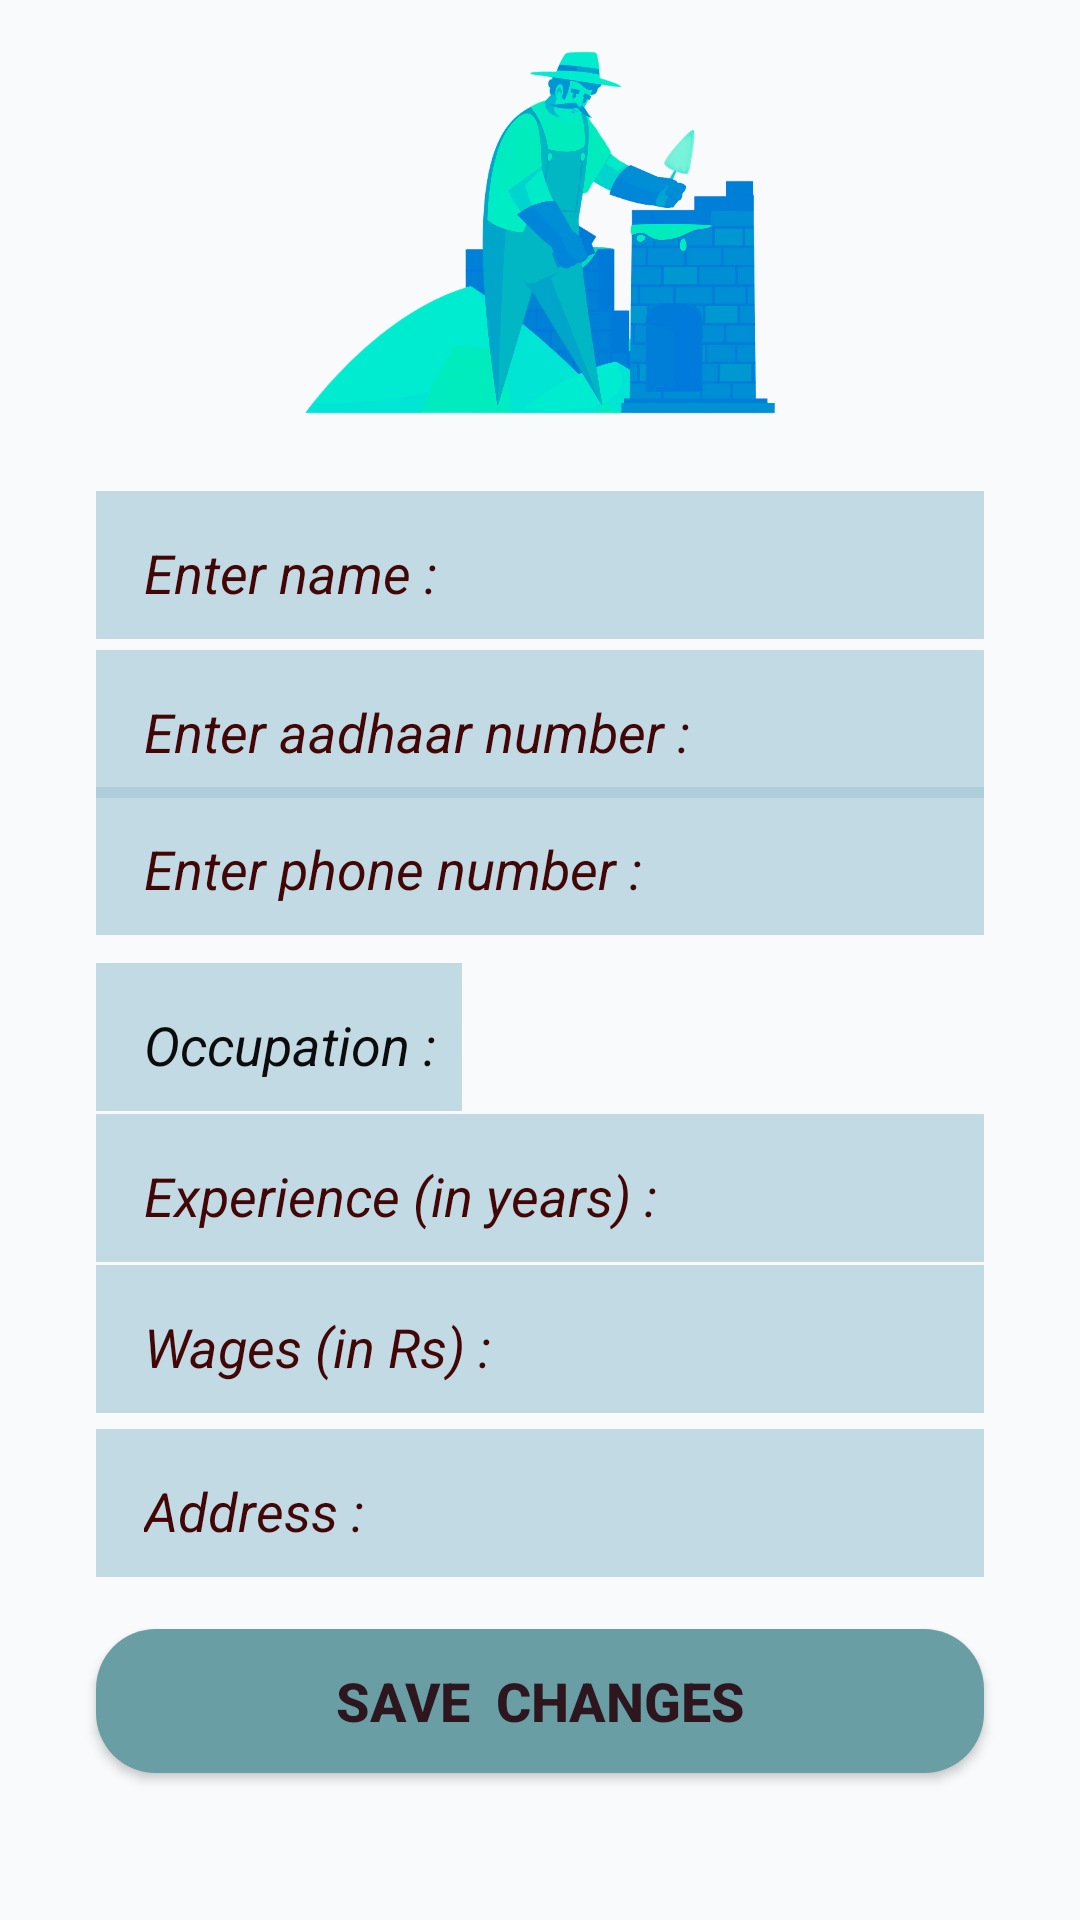

Android layout source for this screen:
<!-- AndroidManifest.xml: application theme Theme.WorkerProvider -->
<!-- res/layout/activity_worker_edit_details.xml -->
<?xml version="1.0" encoding="utf-8"?>
<layout
    xmlns:android="http://schemas.android.com/apk/res/android"
    xmlns:app="http://schemas.android.com/apk/res-auto"
    xmlns:tools="http://schemas.android.com/tools">

    <androidx.constraintlayout.widget.ConstraintLayout
        android:layout_width="match_parent"
        android:layout_height="match_parent"
        android:layout_margin="0dp"
        android:background="#F8FAFB">

        <ImageView
            android:id="@+id/imageView6"
            android:layout_width="250dp"
            android:layout_height="155dp"
            android:contentDescription="@string/image"
            app:layout_constraintBottom_toBottomOf="parent"
            app:layout_constraintEnd_toEndOf="parent"
            app:layout_constraintHorizontal_bias="0.5"
            app:layout_constraintStart_toStartOf="parent"
            app:layout_constraintTop_toTopOf="parent"
            app:layout_constraintVertical_bias="0.0"
            app:srcCompat="@drawable/img_3" />

        <EditText
            android:id="@+id/editTextText"
            android:layout_width="match_parent"
            android:layout_height="wrap_content"
            android:layout_marginStart="32dp"
            android:layout_marginEnd="32dp"
            android:autofillHints=""
            android:background="#A3A5C9D7"
            android:ems="10"
            android:hint="@string/enter_name2"
            android:inputType="text"
            android:paddingStart="16dp"
            android:paddingTop="15dp"
            android:paddingEnd="8dp"
            android:paddingBottom="10dp"
            android:textColor="#0D0C0C"
            android:textColorHint="#420606"
            android:textSize="18sp"
            android:textStyle="italic"
            app:layout_constraintBottom_toTopOf="@+id/editTextText2"
            app:layout_constraintEnd_toEndOf="parent"
            app:layout_constraintHorizontal_bias="0.0"
            app:layout_constraintStart_toStartOf="parent"
            app:layout_constraintTop_toBottomOf="@+id/imageView6"
            app:layout_constraintVertical_bias="0.7" />

        <EditText
            android:id="@+id/editTextText2"
            android:layout_width="match_parent"
            android:layout_height="wrap_content"
            android:layout_marginStart="32dp"
            android:layout_marginEnd="32dp"
            android:autofillHints=""
            android:background="#A3A5C9D7"
            android:ems="10"
            android:hint="@string/enter_aadhaar_number2"
            android:inputType="number"
            android:paddingStart="16dp"
            android:paddingTop="15dp"
            android:paddingEnd="8dp"
            android:paddingBottom="10dp"
            android:textColor="#0D0C0C"
            android:textColorHint="#420606"
            android:textSize="18sp"
            android:textStyle="italic"
            app:layout_constraintBottom_toTopOf="@+id/linearLayout2"
            app:layout_constraintEnd_toEndOf="parent"
            app:layout_constraintHorizontal_bias="0.0"
            app:layout_constraintStart_toStartOf="parent"
            app:layout_constraintTop_toBottomOf="@+id/imageView6"
            app:layout_constraintVertical_bias="0.579" />

        <EditText
            android:id="@+id/editTextText3"
            android:layout_width="match_parent"
            android:layout_height="wrap_content"
            android:layout_marginStart="32dp"
            android:layout_marginEnd="32dp"
            android:autofillHints=""
            android:background="#A3A5C9D7"
            android:ems="10"
            android:hint="@string/enter_phone_number2"
            android:inputType="number"
            android:paddingStart="16dp"
            android:paddingTop="15dp"
            android:paddingEnd="8dp"
            android:paddingBottom="10dp"
            android:textColor="#0D0C0C"
            android:textColorHint="#420606"
            android:textSize="18sp"
            android:textStyle="italic"
            app:layout_constraintBottom_toTopOf="@+id/linearLayout2"
            app:layout_constraintEnd_toEndOf="parent"
            app:layout_constraintHorizontal_bias="0.0"
            app:layout_constraintStart_toStartOf="parent"
            app:layout_constraintTop_toBottomOf="@+id/editTextText2"
            app:layout_constraintVertical_bias="0.85" />

        <EditText
            android:id="@+id/editTextText5"
            android:layout_width="match_parent"
            android:layout_height="wrap_content"
            android:layout_marginStart="32dp"
            android:layout_marginEnd="32dp"
            android:autofillHints=""
            android:background="#A3A5C9D7"
            android:ems="10"
            android:hint="@string/exp"
            android:inputType="number"
            android:paddingStart="16dp"
            android:paddingTop="15dp"
            android:paddingEnd="8dp"
            android:paddingBottom="10dp"
            android:textColor="#0D0C0C"
            android:textColorHint="#420606"
            android:textSize="18sp"
            android:textStyle="italic"
            app:layout_constraintBottom_toTopOf="@+id/editTextText6"
            app:layout_constraintEnd_toEndOf="parent"
            app:layout_constraintHorizontal_bias="0.5"
            app:layout_constraintStart_toStartOf="parent"
            app:layout_constraintTop_toBottomOf="@+id/linearLayout2"
            app:layout_constraintVertical_bias="0.5" />

        <EditText
            android:id="@+id/editTextText6"
            android:layout_width="match_parent"
            android:layout_height="wrap_content"
            android:layout_marginStart="32dp"
            android:layout_marginEnd="32dp"
            android:autofillHints=""
            android:background="#A3A5C9D7"
            android:ems="10"
            android:hint="@string/wages_in_rs"
            android:inputType="none"
            android:paddingStart="16dp"
            android:paddingTop="15dp"
            android:paddingEnd="8dp"
            android:paddingBottom="10dp"
            android:textColor="#0D0C0C"
            android:textColorHint="#420606"
            android:textSize="18sp"
            android:textStyle="italic"
            app:layout_constraintBottom_toTopOf="@+id/saveChanges"
            app:layout_constraintEnd_toEndOf="parent"
            app:layout_constraintHorizontal_bias="0.0"
            app:layout_constraintStart_toStartOf="parent"
            app:layout_constraintTop_toBottomOf="@+id/linearLayout2"
            app:layout_constraintVertical_bias="0.415" />

        <EditText
            android:id="@+id/editTextText7"
            android:layout_width="match_parent"
            android:layout_height="wrap_content"
            android:layout_marginStart="32dp"
            android:layout_marginEnd="32dp"
            android:autofillHints=""
            android:background="#A3A5C9D7"
            android:ems="10"
            android:hint="@string/address"
            android:inputType="text"
            android:paddingStart="16dp"
            android:paddingTop="15dp"
            android:paddingEnd="8dp"
            android:paddingBottom="10dp"
            android:textColor="#0D0C0C"
            android:textColorHint="#420606"
            android:textSize="18sp"
            android:textStyle="italic"
            app:layout_constraintBottom_toTopOf="@+id/saveChanges"
            app:layout_constraintEnd_toEndOf="parent"
            app:layout_constraintHorizontal_bias="0.0"
            app:layout_constraintStart_toStartOf="parent"
            app:layout_constraintTop_toBottomOf="@+id/editTextText6"
            app:layout_constraintVertical_bias="0.229" />

        <LinearLayout
            android:id="@+id/linearLayout2"
            android:layout_width="match_parent"
            android:layout_height="wrap_content"
            android:orientation="horizontal"
            app:layout_constraintBottom_toTopOf="@+id/saveChanges"
            app:layout_constraintTop_toBottomOf="@+id/imageView6"
            app:layout_constraintVertical_bias="0.475"
            tools:layout_editor_absoluteX="0dp">

            <TextView
                android:id="@+id/editTextText4"
                android:layout_width="122dp"
                android:layout_height="wrap_content"
                android:layout_marginStart="32dp"
                android:layout_marginTop="10dp"
                android:background="#A3A5C9D7"
                android:ems="10"
                android:paddingStart="16dp"
                android:paddingTop="15dp"
                android:paddingEnd="8dp"
                android:paddingBottom="10dp"
                android:text="@string/occupation"
                android:textColor="#0D0C0C"
                android:textColorHint="#420606"
                android:textSize="18sp"
                android:textStyle="italic" />

            <Spinner
                android:id="@+id/spinner"
                android:layout_width="240dp"
                android:layout_height="49dp"
                android:layout_marginTop="7dp"
                android:padding="10dp" />

        </LinearLayout>

        <androidx.appcompat.widget.AppCompatButton
            android:id="@+id/saveChanges"
            android:layout_width="match_parent"
            android:layout_height="wrap_content"
            android:layout_marginStart="32dp"
            android:layout_marginEnd="32dp"
            android:background="@drawable/button_background_3"
            android:text="Save  Changes"
            android:textColor="#2E161F"
            android:textSize="18sp"
            android:textStyle="bold"
            app:layout_constraintBottom_toBottomOf="parent"
            app:layout_constraintEnd_toEndOf="parent"
            app:layout_constraintHorizontal_bias="0.0"
            app:layout_constraintStart_toStartOf="parent"
            app:layout_constraintTop_toBottomOf="@+id/imageView6"
            app:layout_constraintVertical_bias="0.888" />

    </androidx.constraintlayout.widget.ConstraintLayout>
</layout>
<!-- resources referenced by this layout -->
<resources>
  <!-- drawable button_background_3 (drawable) -->
  <?xml version="1.0" encoding="utf-8"?>
  <shape xmlns:android="http://schemas.android.com/apk/res/android"
      android:shape="rectangle">
      <corners android:radius="20dp" />
      <solid android:color="#689EA4" />
      <stroke android:color="#E8EAF6"/>
  </shape>
  <!-- drawable img_3: png bitmap (drawable, 882733 bytes) -->
  <string name="address">Address :</string>
  <string name="enter_aadhaar_number2">Enter aadhaar number :</string>
  <string name="enter_name2">Enter name :</string>
  <string name="enter_phone_number2">Enter phone number :</string>
  <string name="exp">Experience (in years) :</string>
  <string name="image">Image</string>
  <string name="occupation">Occupation :</string>
  <string name="wages_in_rs">Wages (in Rs) :</string>
  <style name="Theme.WorkerProvider" parent="Base.Theme.WorkerProvider" />
  <style name="Base.Theme.WorkerProvider" parent="Theme.Material3.DayNight">
          
          
          <item name="colorPrimaryDark">@color/brown</item>
          <item name="actionBarStyle">@style/CustomActionBar</item>
          
      </style>
  <color name="brown">#A6CAD8</color>
  <style name="CustomActionBar" parent="@style/Widget.Material3.ActionBar.Solid">
          <item name="background">@color/new_color</item>
          <item name="titleTextStyle">@style/CustomActionBarTitle</item>
      </style>
  <color name="new_color">#689FA5</color>
  <style name="CustomActionBarTitle" parent="TextAppearance.Material3.ActionBar.Title">
          <item name="android:textColor">@android:color/white</item>
          <item name="android:textSize">25sp</item>
          <item name="android:textStyle">bold</item>
          <item name="title">@string/app_name</item>
      </style>
  <string name="app_name">Worker Provider</string>
</resources>
